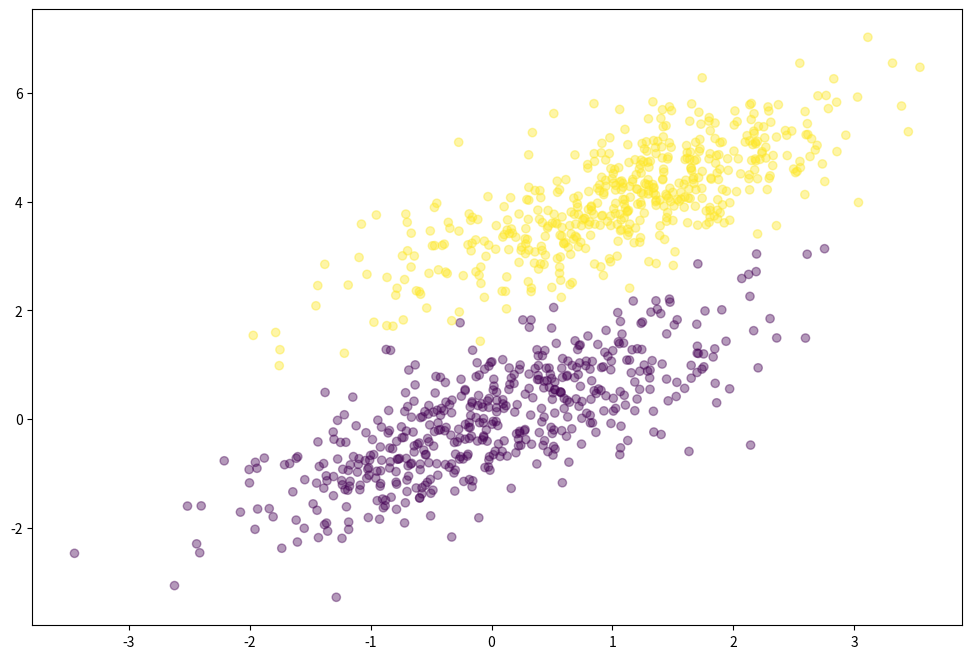

Write the Python code that produced this figure.
import numpy as np
import matplotlib.pyplot as plt

np.random.seed(12)
num_observations = 500

x1 = np.random.multivariate_normal([0, 0], [[1, .75],[.75, 1]], num_observations)
x2 = np.random.multivariate_normal([1, 4], [[1, .75],[.75, 1]], num_observations)

simulated_separableish_features = np.vstack((x1, x2)).astype(np.float32)
simulated_labels = np.hstack((np.zeros(num_observations),
                              np.ones(num_observations)))

plt.figure(figsize=(12,8))
plt.scatter(simulated_separableish_features[:, 0], simulated_separableish_features[:, 1],
            c = simulated_labels, alpha = .4)
plt.show()